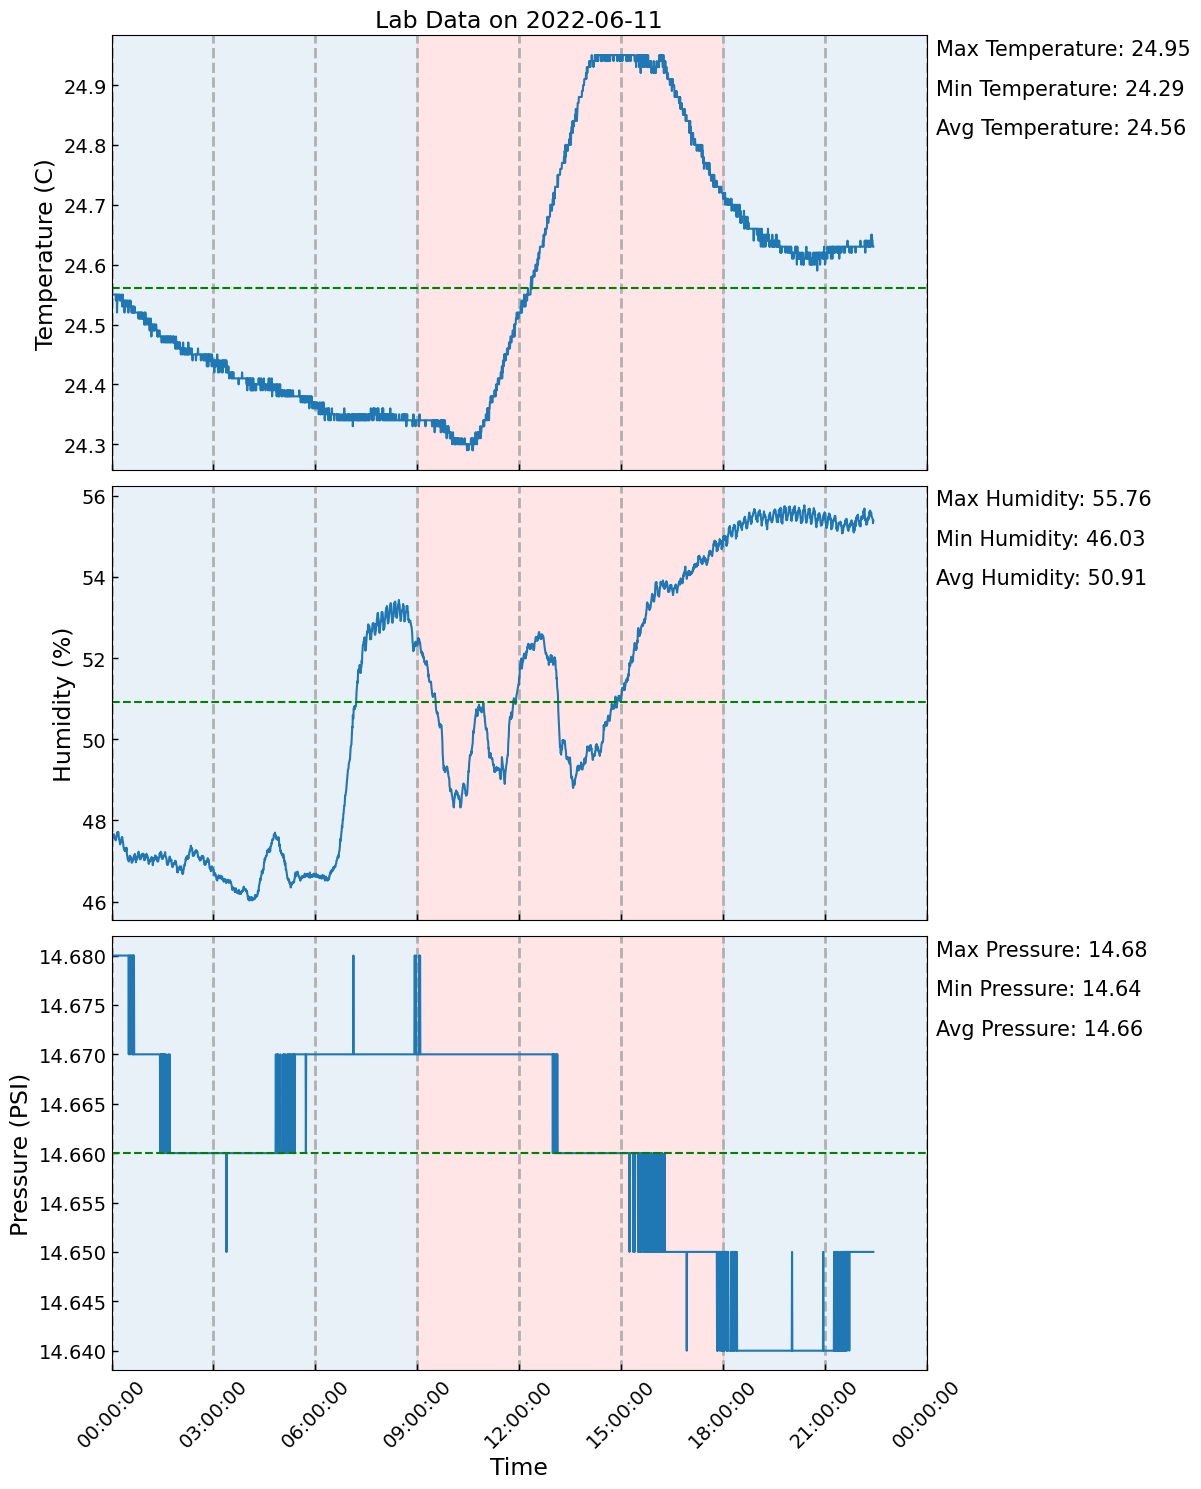

Source data for this figure (header and first rows):
, Date, Temperature, Humidity, Pressure
0, 2022-06-11 00:00:07, 24.55, 47.49, 14.68
1, 2022-06-11 00:00:37, 24.55, 47.48, 14.68
2, 2022-06-11 00:01:07, 24.55, 47.55, 14.68
3, 2022-06-11 00:01:38, 24.55, 47.57, 14.68
4, 2022-06-11 00:02:08, 24.55, 47.62, 14.68
5, 2022-06-11 00:02:38, 24.55, 47.6, 14.68
6, 2022-06-11 00:03:09, 24.55, 47.58, 14.68
7, 2022-06-11 00:03:39, 24.55, 47.64, 14.68
8, 2022-06-11 00:04:09, 24.55, 47.66, 14.68
9, 2022-06-11 00:04:40, 24.55, 47.65, 14.68
10, 2022-06-11 00:05:10, 24.55, 47.61, 14.68
11, 2022-06-11 00:05:40, 24.55, 47.59, 14.68
12, 2022-06-11 00:06:11, 24.55, 47.55, 14.68
13, 2022-06-11 00:06:41, 24.55, 47.56, 14.68
14, 2022-06-11 00:07:11, 24.55, 47.51, 14.68
15, 2022-06-11 00:07:41, 24.54, 47.53, 14.68
16, 2022-06-11 00:08:12, 24.55, 47.56, 14.68
17, 2022-06-11 00:08:42, 24.55, 47.59, 14.68
18, 2022-06-11 00:09:12, 24.55, 47.62, 14.68
19, 2022-06-11 00:09:43, 24.52, 47.67, 14.68
20, 2022-06-11 00:10:13, 24.54, 47.71, 14.68
21, 2022-06-11 00:10:43, 24.54, 47.65, 14.68
22, 2022-06-11 00:11:14, 24.55, 47.67, 14.68
23, 2022-06-11 00:11:44, 24.55, 47.72, 14.68
24, 2022-06-11 00:12:14, 24.55, 47.69, 14.68
25, 2022-06-11 00:12:45, 24.55, 47.61, 14.68
26, 2022-06-11 00:13:15, 24.55, 47.53, 14.68
27, 2022-06-11 00:13:45, 24.55, 47.52, 14.68
28, 2022-06-11 00:14:16, 24.55, 47.49, 14.68
29, 2022-06-11 00:14:46, 24.54, 47.45, 14.68
30, 2022-06-11 00:15:16, 24.54, 47.41, 14.68
31, 2022-06-11 00:15:47, 24.54, 47.44, 14.68
32, 2022-06-11 00:16:17, 24.54, 47.49, 14.68
33, 2022-06-11 00:16:47, 24.54, 47.51, 14.68
34, 2022-06-11 00:17:18, 24.55, 47.47, 14.68
35, 2022-06-11 00:17:48, 24.54, 47.58, 14.68
36, 2022-06-11 00:18:18, 24.54, 47.57, 14.68
37, 2022-06-11 00:18:49, 24.53, 47.59, 14.68
38, 2022-06-11 00:19:19, 24.53, 47.55, 14.68
39, 2022-06-11 00:19:49, 24.55, 47.48, 14.68
40, 2022-06-11 00:20:20, 24.54, 47.46, 14.68
41, 2022-06-11 00:20:50, 24.54, 47.38, 14.68
42, 2022-06-11 00:21:20, 24.54, 47.33, 14.68
43, 2022-06-11 00:21:51, 24.54, 47.3, 14.68
44, 2022-06-11 00:22:21, 24.54, 47.29, 14.68
45, 2022-06-11 00:22:51, 24.52, 47.3, 14.68
46, 2022-06-11 00:23:21, 24.53, 47.25, 14.68
47, 2022-06-11 00:23:52, 24.54, 47.31, 14.68
48, 2022-06-11 00:24:22, 24.54, 47.26, 14.68
49, 2022-06-11 00:24:52, 24.54, 47.26, 14.68
50, 2022-06-11 00:25:23, 24.53, 47.29, 14.68
51, 2022-06-11 00:25:53, 24.54, 47.24, 14.68
52, 2022-06-11 00:26:23, 24.54, 47.33, 14.68
53, 2022-06-11 00:26:54, 24.54, 47.21, 14.68
54, 2022-06-11 00:27:24, 24.53, 47.14, 14.68
55, 2022-06-11 00:27:54, 24.53, 47.13, 14.68
56, 2022-06-11 00:28:25, 24.53, 47.05, 14.68
57, 2022-06-11 00:28:55, 24.54, 47.04, 14.68
58, 2022-06-11 00:29:25, 24.52, 47.02, 14.68
59, 2022-06-11 00:29:56, 24.52, 47.0, 14.68
... 2,603 more rows
